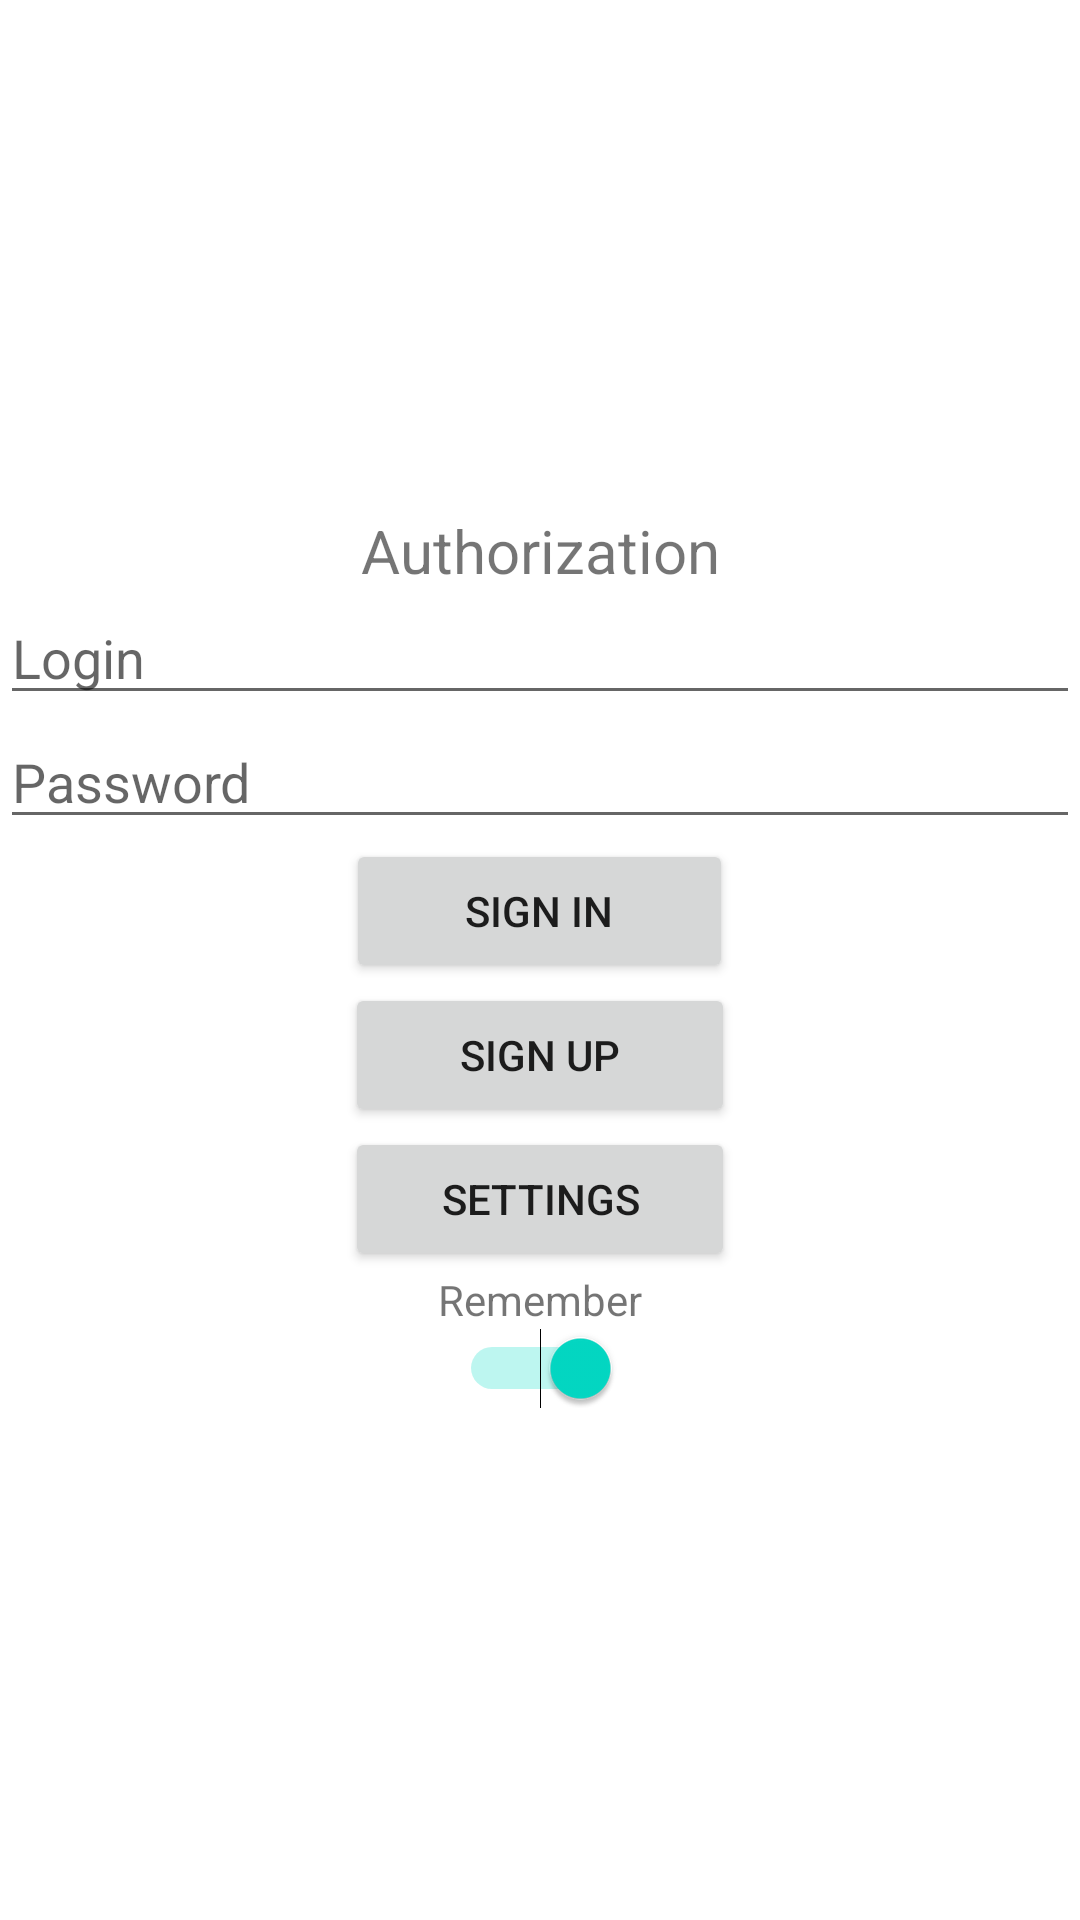

Layout XML and referenced resources for this Android screen:
<!-- AndroidManifest.xml: application theme Theme.NotesAPI -->
<!-- res/layout/activity_sign_in.xml -->
<?xml version="1.0" encoding="utf-8"?>
<LinearLayout xmlns:android="http://schemas.android.com/apk/res/android"
    android:layout_width="match_parent"
    android:layout_height="match_parent"
    android:gravity="center"
    android:orientation="vertical">

    <TextView
        android:id="@+id/tvHeaderSignIn"
        android:layout_width="match_parent"
        android:layout_height="wrap_content"
        android:gravity="center"
        android:text="@string/tvSignInTitle"
        android:textSize="20sp" />

    <LinearLayout
        android:layout_width="match_parent"
        android:layout_height="wrap_content"
        android:orientation="vertical">

        <EditText
            android:id="@+id/etLoginSignIn"
            android:layout_width="match_parent"
            android:layout_height="wrap_content"
            android:ems="10"
            android:hint="Login"
            android:inputType="textPersonName"
            android:text="" />

        <EditText
            android:id="@+id/etPasswordSignIn"
            android:layout_width="match_parent"
            android:layout_height="wrap_content"
            android:ems="10"
            android:hint="Password"
            android:inputType="textPersonName"
            android:text="" />

    </LinearLayout>

    <Button
        android:id="@+id/btnLoginSignIn"
        android:layout_width="129dp"
        android:layout_height="wrap_content"
        android:text="@string/btnLogin"
        android:onClick="onBtnLoginClick"/>

    <Button
        android:id="@+id/btnRegisterSignIn"
        android:layout_width="130dp"
        android:layout_height="wrap_content"
        android:text="@string/btnRegister"
        android:onClick="onBtnRegisterClick"/>

    <Button
        android:id="@+id/btnSettingsSignIn"
        android:layout_width="130dp"
        android:layout_height="wrap_content"
        android:text="@string/btnSetting"
        android:onClick="onBtnSettingClick"/>

    <LinearLayout
        android:layout_width="match_parent"
        android:layout_height="wrap_content"
        android:gravity="center"
        android:orientation="vertical">

        <TextView
            android:id="@+id/tvRememberSignIn"
            android:layout_width="wrap_content"
            android:layout_height="wrap_content"
            android:layout_weight="1"
            android:text="@string/swtRemPas" />

        <Switch
            android:id="@+id/swtRememberSignIn"
            android:layout_width="wrap_content"
            android:layout_height="wrap_content"
            android:checked="true"
            android:gravity="center"
            android:switchTextAppearance="@style/TextAppearance.AppCompat.Medium" />
    </LinearLayout>

</LinearLayout>
<!-- resources referenced by this layout -->
<resources>
  <string name="btnLogin">Sign in</string>
  <string name="btnRegister">Sign up</string>
  <string name="btnSetting">Settings</string>
  <string name="swtRemPas">Remember</string>
  <string name="tvSignInTitle">Authorization</string>
  <style name="Theme.NotesAPI" parent="Theme.MaterialComponents.DayNight.DarkActionBar">
          
          <item name="colorPrimary">@color/purple_500</item>
          <item name="colorPrimaryVariant">@color/purple_700</item>
          <item name="colorOnPrimary">@color/white</item>
          
          <item name="colorSecondary">@color/teal_200</item>
          <item name="colorSecondaryVariant">@color/teal_700</item>
          <item name="colorOnSecondary">@color/black</item>
          
          <item name="android:statusBarColor">?attr/colorPrimaryVariant</item>
          
      </style>
  <!-- not gathered from this repository: default colours our renderer supplied (Android Studio template values) -->
  <color name="purple_500">#FF6200EE</color>
  <color name="purple_700">#FF3700B3</color>
  <color name="teal_200">#FF03DAC5</color>
  <color name="teal_700">#FF018786</color>
  <color name="black">#FF000000</color>
  <color name="white">#FFFFFFFF</color>
</resources>
